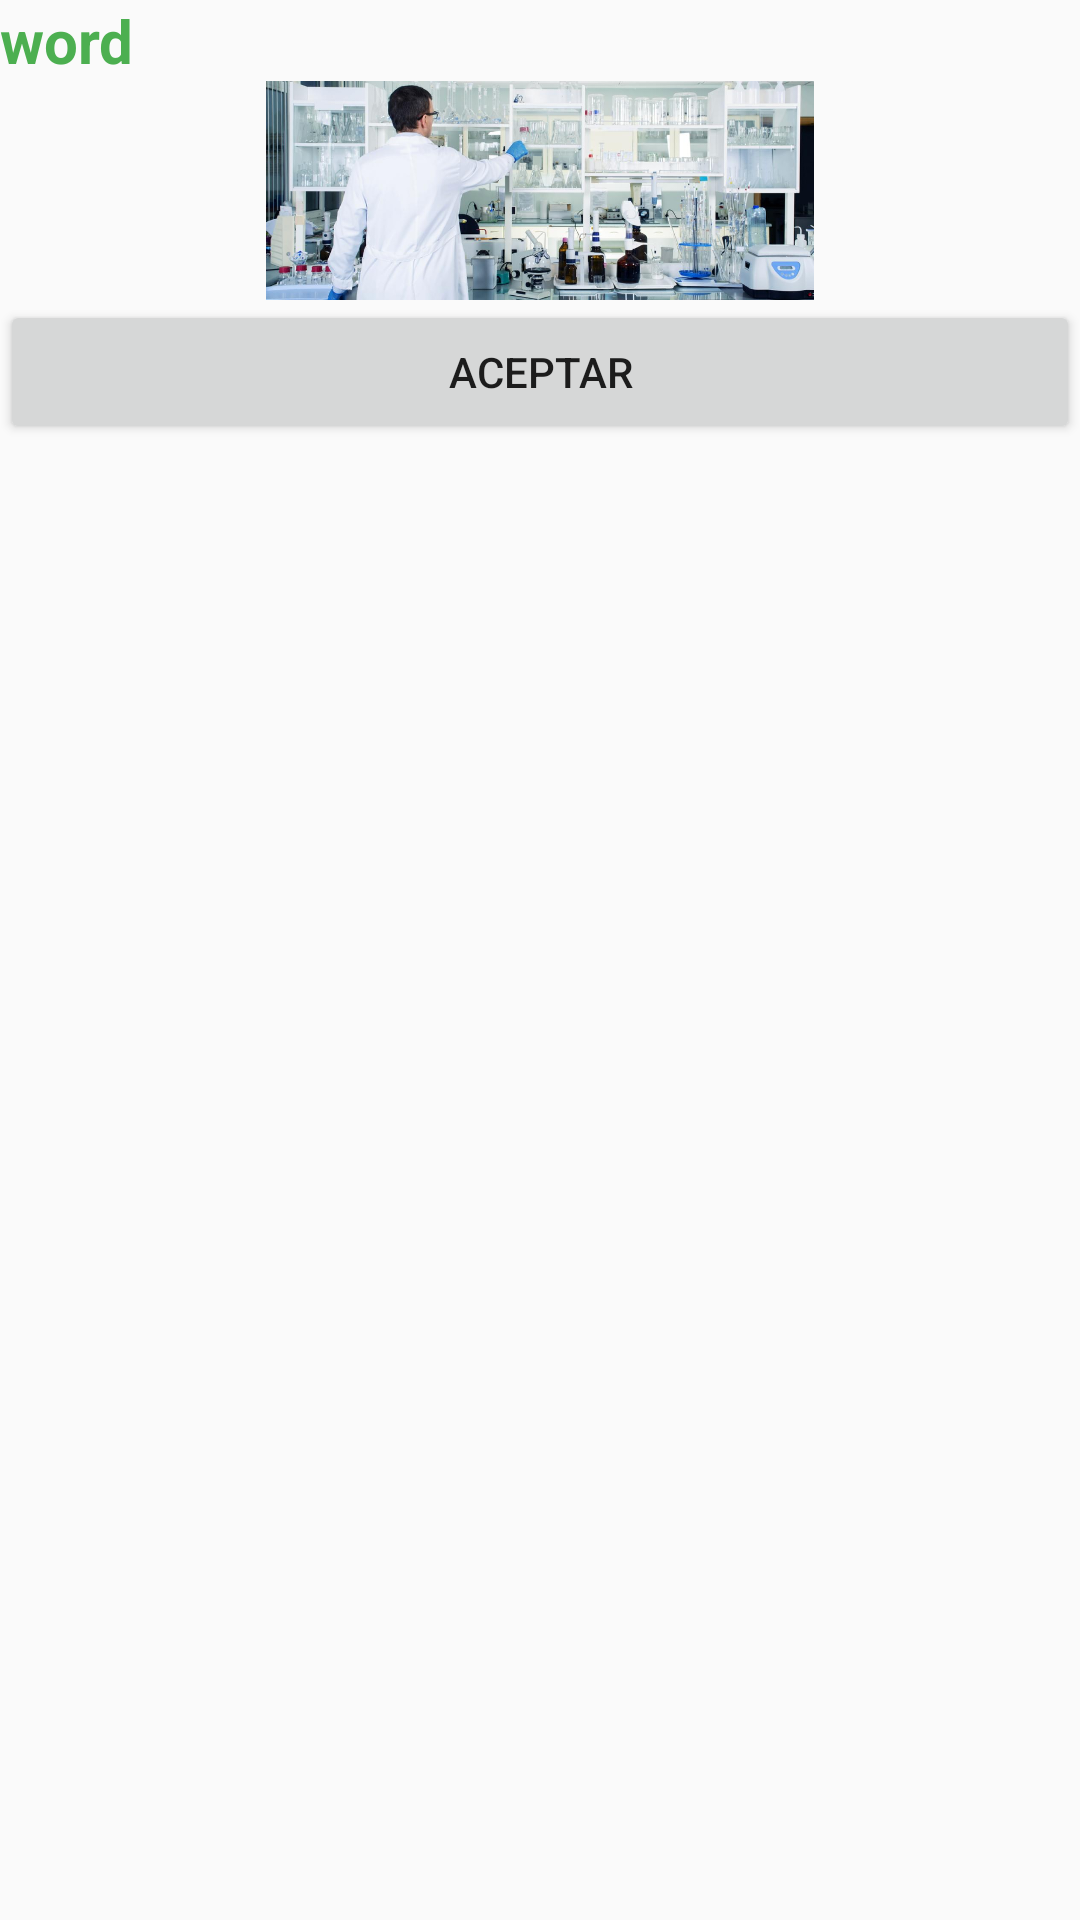

Reconstruct the res/layout file that produces this screen, plus the resources it refers to.
<!-- AndroidManifest.xml: application theme AppTheme -->
<!-- res/layout/fragment_di.xml -->
<?xml version="1.0" encoding="utf-8"?>
<LinearLayout xmlns:android="http://schemas.android.com/apk/res/android"
    xmlns:tools="http://schemas.android.com/tools"
    android:layout_width="match_parent"
    android:layout_height="wrap_content"
    android:orientation="vertical">

    <LinearLayout
        android:layout_width="match_parent"
        android:layout_height="100dp"
        android:orientation="vertical"

        >
        

        <TextView
            android:id="@+id/tviWord"
            android:layout_width="wrap_content"
            android:layout_height="wrap_content"
            android:text="word"
            android:textColor="#4CAF50"
            android:textSize="20sp"
            android:textStyle="bold" />
        
        

        <ImageView
            android:id="@+id/imageDialog"
            android:layout_width="match_parent"
            android:layout_height="wrap_content"
            android:src="@drawable/laboratory"/>
        
        

    </LinearLayout>

    <Button
        android:id="@+id/btn_agree"
        android:layout_width="match_parent"
        android:layout_height="wrap_content"

        android:text="ACEPTAR" />
</LinearLayout>
<!-- resources referenced by this layout -->
<resources>
  <!-- drawable laboratory: jpg bitmap (drawable-v24, 88935 bytes) -->
  <style name="AppTheme" parent="AppTheme.Base" />
  <style name="AppTheme.Base" parent="Theme.AppCompat.Light.NoActionBar">
          
          <item name="colorPrimary">@color/colorPrimary</item>
          <item name="colorPrimaryDark">@color/colorPrimaryDark</item>
          <item name="colorAccent">@color/colorAccent</item>
  
      </style>
  <!-- not gathered from this repository: default colours our renderer supplied (Android Studio template values) -->
  <color name="colorPrimary">#FF6200EE</color>
  <color name="colorPrimaryDark">#FF3700B3</color>
  <color name="colorAccent">#FF03DAC5</color>
</resources>
